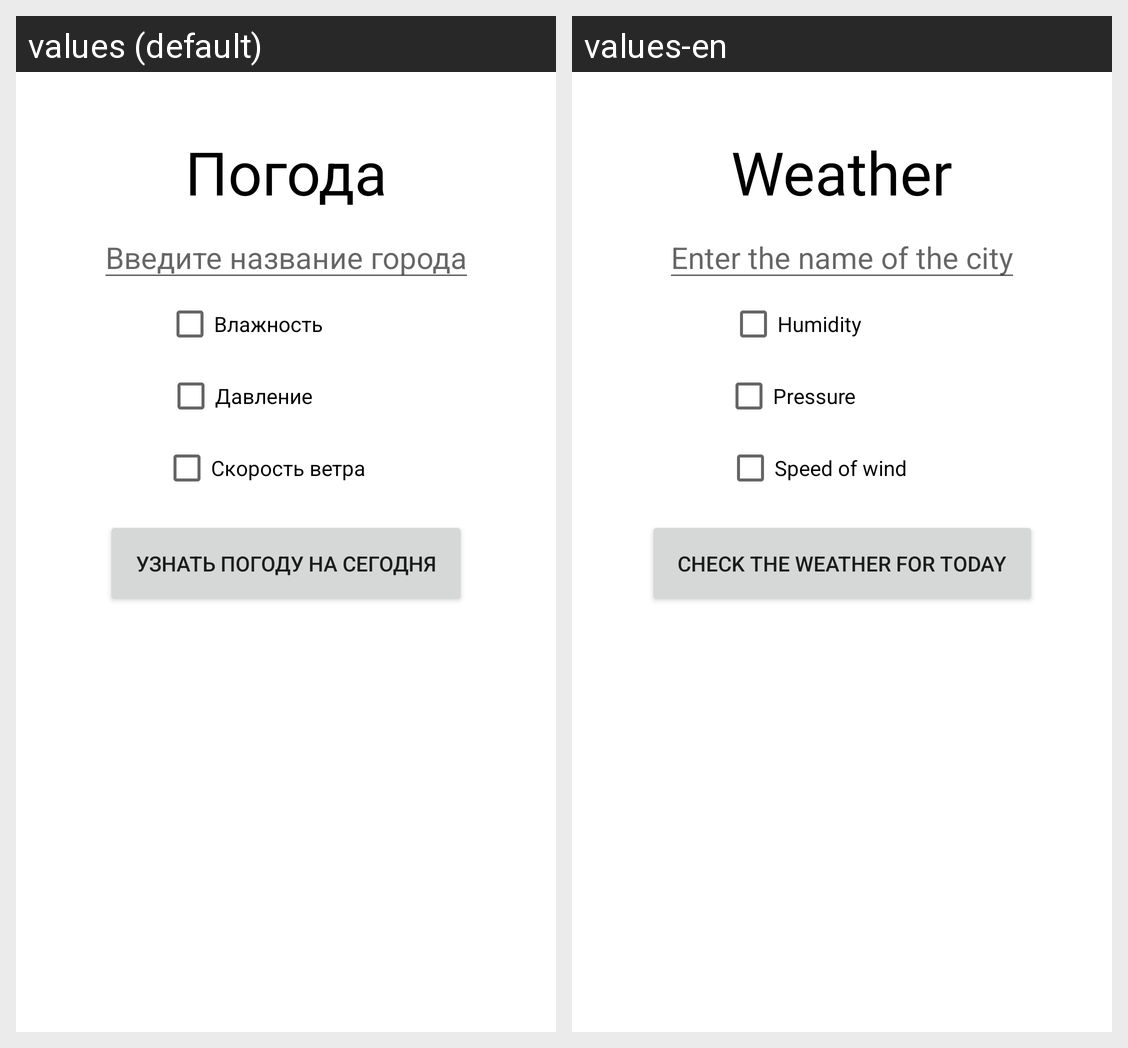

Strings drawn on this Android screen and how each of the app's shown locales translates them:
Android screen res/layout/activity_main.xml rendered under 2 locales, left to right: values (default), values-en. Device: Nexus 5 (rendered at 1080×1920; each locale shown at half size, 540×960, under a caption strip naming it); theme Theme.WeatherApplication2.
Strings drawn on this screen, with the default value and each locale's value (text and hints the layout hard-codes, and strings that could not be matched under every locale, appear in the picture but are not listed):

weather
  values: Погода
  values-en: Weather

city_name
  values: Введите название города
  values-en: Enter the name of the city

humidity
  values: Влажность
  values-en: Humidity

pressure
  values: Давление
  values-en: Pressure

speed_of_wind
  values: Скорость ветра
  values-en: Speed of wind

weather_today
  values: Узнать погоду на сегодня
  values-en: Check the weather for today
